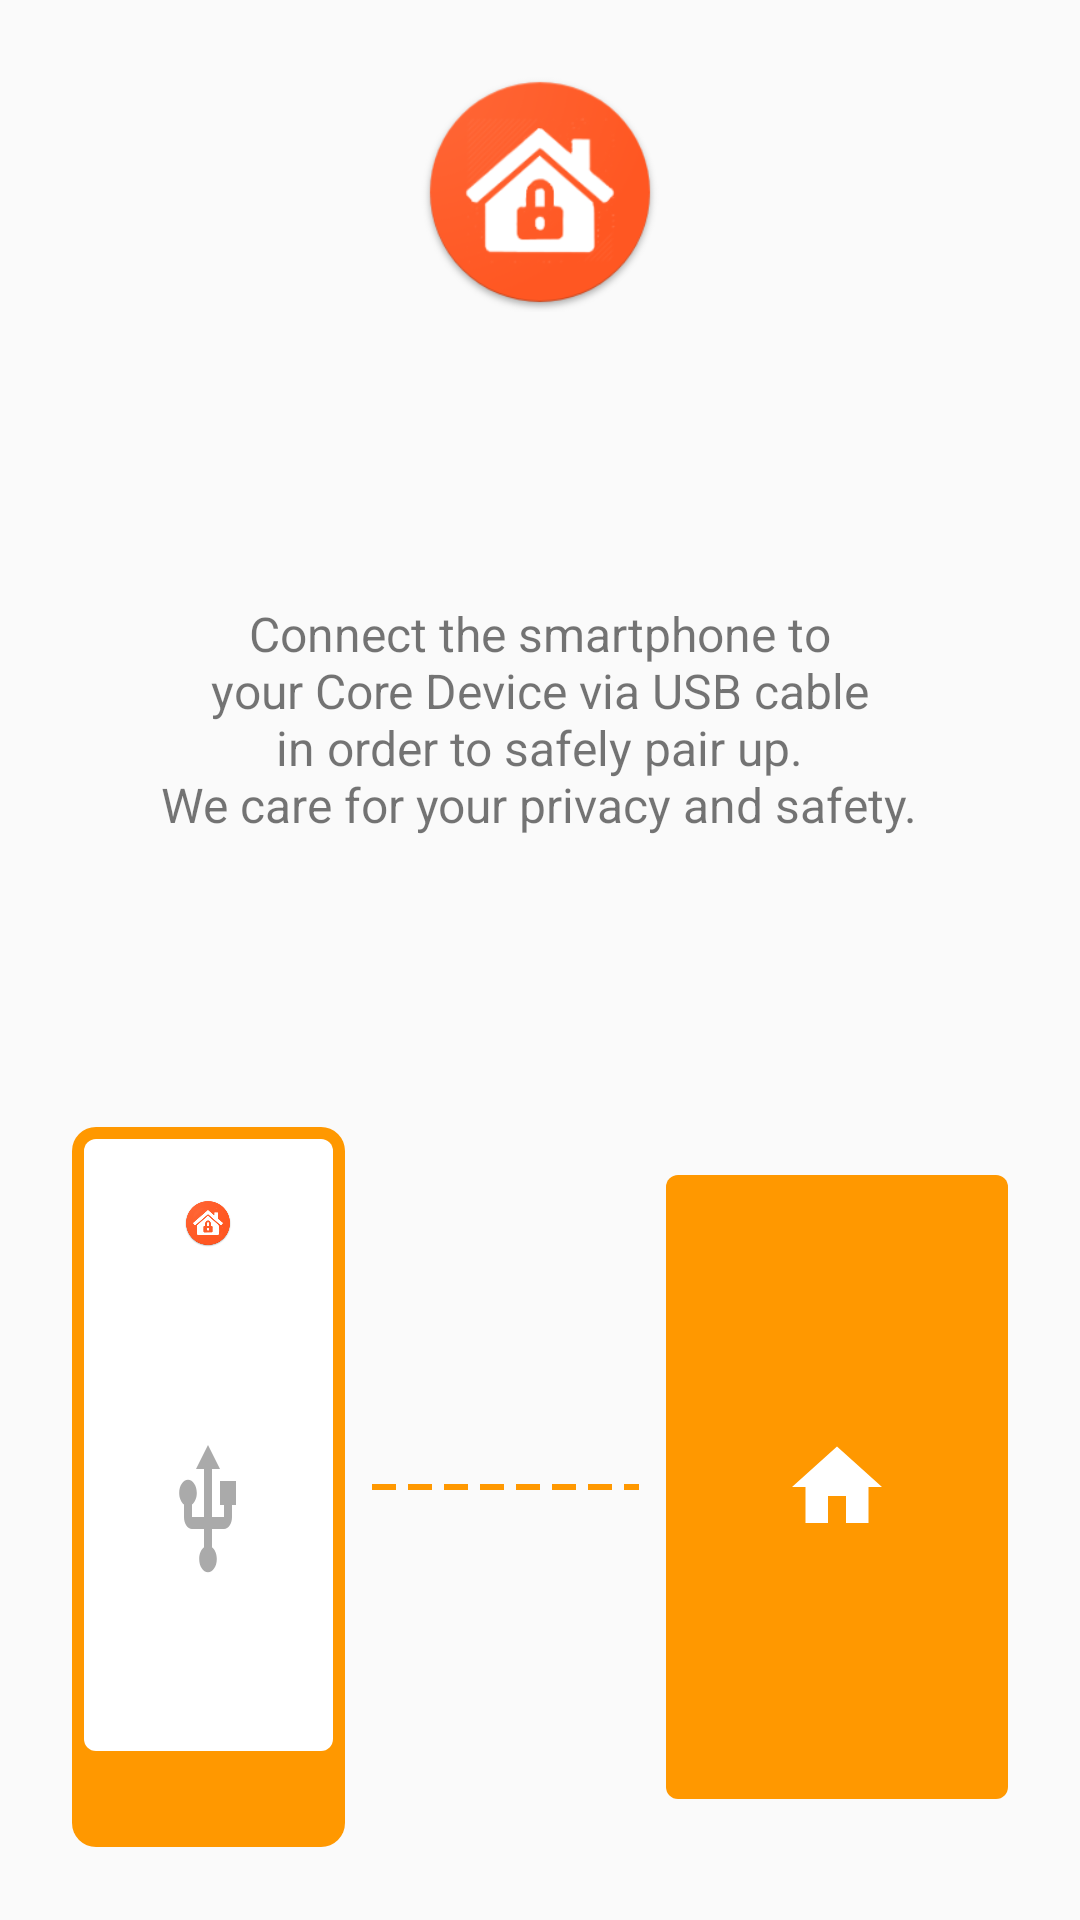

Reconstruct the res/layout file that produces this screen, plus the resources it refers to.
<!-- AndroidManifest.xml: application theme AppTheme -->
<!-- res/layout/activity_setup.xml -->
<?xml version="1.0" encoding="utf-8"?>
<LinearLayout
    xmlns:android="http://schemas.android.com/apk/res/android"
    xmlns:tools="http://schemas.android.com/tools"
    android:layout_width="match_parent"
    android:layout_height="match_parent"
    android:fitsSystemWindows="true"
    android:animateLayoutChanges="true"
    android:orientation="vertical"
    android:weightSum="1"
    tools:context=".feature.setup.SetupActivity">

    <FrameLayout
        android:layout_width="match_parent"
        android:layout_height="0dp"
        android:layout_weight="0.2"
        android:orientation="vertical">

        <ImageView
            android:id="@+id/headerBackgroundImage"
            android:layout_width="match_parent"
            android:layout_height="match_parent"
            android:layout_gravity="center"
            android:scaleType="centerCrop"/>

        <ImageView
            android:layout_width="@dimen/auth_screen_logo_size"
            android:layout_height="@dimen/auth_screen_logo_size"
            android:layout_gravity="center"
            android:src="@drawable/app_logo"
            android:transitionName="@string/transition_logo"/>
    </FrameLayout>

    <FrameLayout
        android:id="@+id/connectionTextLayout"
        android:layout_width="match_parent"
        android:layout_height="0dp"
        android:layout_weight="0.35"
        android:orientation="vertical">

        <TextView
            android:layout_width="wrap_content"
            android:layout_height="wrap_content"
            android:layout_gravity="center"
            android:gravity="center"
            android:text="@string/setup_connect_text"
            android:textSize="@dimen/text_size_normal"/>

        <ProgressBar
            android:id="@+id/usbDataExchangeProgressBar"
            android:layout_width="wrap_content"
            android:layout_height="wrap_content"
            android:layout_gravity="center"
            android:visibility="gone"/>
    </FrameLayout>

    <LinearLayout
        android:id="@+id/connectionImageLayout"
        android:layout_width="match_parent"
        android:layout_height="0dp"
        android:layout_weight="0.45"
        android:orientation="horizontal"
        android:padding="@dimen/margin_x_large"
        android:baselineAligned="false">

        <FrameLayout
            android:layout_width="0dp"
            android:layout_height="match_parent"
            android:layout_weight="1"
            android:background="@drawable/setup_phone"/>

        <FrameLayout
            android:id="@+id/dottedLine"
            android:layout_width="0dp"
            android:layout_height="@dimen/margin_xx_large"
            android:layout_gravity="center"
            android:layout_margin="@dimen/margin_medium"
            android:layout_weight="1"
            android:background="@drawable/setup_dashed_line"/>

        <FrameLayout
            android:layout_width="0dp"
            android:layout_height="match_parent"
            android:layout_gravity="center"
            android:layout_marginBottom="@dimen/margin_large"
            android:layout_marginTop="@dimen/margin_large"
            android:layout_weight="1.25"
            android:background="@drawable/setup_core_device"/>
    </LinearLayout>

    <android.support.v7.widget.RecyclerView
        android:id="@+id/availableWifiRecyclerView"
        android:layout_width="match_parent"
        android:layout_height="wrap_content"/>
</LinearLayout>
<!-- resources referenced by this layout -->
<resources>
  <dimen name="auth_screen_logo_size">80dp</dimen>
  <dimen name="margin_large">16dp</dimen>
  <dimen name="margin_medium">8dp</dimen>
  <dimen name="margin_x_large">24dp</dimen>
  <dimen name="margin_xx_large">32dp</dimen>
  <dimen name="text_size_normal">16sp</dimen>
  <!-- drawable setup_core_device (drawable) -->
  <?xml version="1.0" encoding="utf-8"?>
  <layer-list xmlns:android="http://schemas.android.com/apk/res/android">
      <item>
          <shape android:shape="rectangle">
              <solid android:color="@color/primary"/>
              <corners android:radius="4dp"/>
          </shape>
      </item>
      <item
          android:drawable="@drawable/ic_home"
          android:gravity="center"/>
  </layer-list>
  <!-- drawable setup_dashed_line (drawable) -->
  <?xml version="1.0" encoding="utf-8"?>
  <shape xmlns:android="http://schemas.android.com/apk/res/android"
         android:shape="line">
  
      <stroke
          android:color="@color/primary"
          android:dashWidth="8dp"
          android:dashGap="4dp"
          android:width="2dp"/>
  </shape>
  <string name="setup_connect_text">Connect the smartphone to\nyour Core Device via USB cable\nin order to safely pair up.\nWe care for your privacy and safety.</string>
  <string name="transition_logo">transition_logo</string>
  <style name="AppTheme" parent="Theme.AppCompat.Light.NoActionBar">
          <item name="colorPrimary">@color/primary</item>
          <item name="colorPrimaryDark">@color/primaryDark</item>
          <item name="colorAccent">@color/accent</item>
          <item name="android:windowNoTitle">true</item>
          <item name="android:windowContentTransitions">true</item>
          <item name="android:splitMotionEvents">false</item>
          <item name="android:windowEnableSplitTouch">false</item>
          <item name="android:windowLightStatusBar" tools:targetApi="m">true</item>
      </style>
  <color name="primary">#FF9800</color>
  <!-- drawable ic_home (drawable) -->
  <vector xmlns:android="http://schemas.android.com/apk/res/android"
          android:width="36dp"
          android:height="36dp"
          android:viewportHeight="24.0"
          android:viewportWidth="24.0">
      <path
          android:fillColor="#FFFFFF"
          android:pathData="M10,20v-6h4v6h5v-8h3L12,3 2,12h3v8z"/>
  </vector>
  <!-- drawable ic_usb_grey (drawable) -->
  <vector xmlns:android="http://schemas.android.com/apk/res/android"
          android:width="32dp"
          android:height="48dp"
          android:viewportHeight="24.0"
          android:viewportWidth="24.0">
      <path
          android:fillColor="@color/gray"
          android:pathData="M15,7v4h1v2h-3V5h2l-3,-4 -3,4h2v8H8v-2.07c0.7,-0.37 1.2,-1.08 1.2,-1.93 0,-1.21 -0.99,-2.2 -2.2,-2.2 -1.21,0 -2.2,0.99 -2.2,2.2 0,0.85 0.5,1.56 1.2,1.93V13c0,1.11 0.89,2 2,2h3v3.05c-0.71,0.37 -1.2,1.1 -1.2,1.95 0,1.22 0.99,2.2 2.2,2.2 1.21,0 2.2,-0.98 2.2,-2.2 0,-0.85 -0.49,-1.58 -1.2,-1.95V15h3c1.11,0 2,-0.89 2,-2v-2h1V7h-4z"/>
  </vector>
  <color name="primaryDark">@android:color/white</color>
  <color name="accent">#FF5722</color>
  <color name="gray">#FFAAAAAA</color>
</resources>
